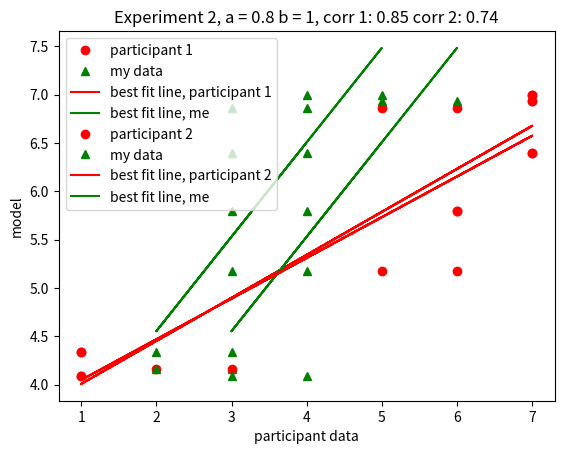

This figure's Python source:
import math
import matplotlib.pyplot as plt
import numpy

def calcDH2(H, T):
    total = 0
    vals = numpy.linspace(0, 1, 100)
    for i in vals:
        theta = i
        hpart = math.pow(theta, H)
        tpart = math.pow(float(1.0-theta), T)
        total += hpart*tpart*0.01
    return total

def calcLogRatio(H, T, h1, h2):
    DH1 = (0.5)**(H+T)
    DH2 = calcDH2(H, T)
    return math.log(DH1/DH2)+math.log(h1/h2)

def logTransform(H, T, a, b, h1, h2):
    innerVal = -a*calcLogRatio(H,T,h1,h2)+b
    expVal = math.exp(innerVal)
    return 1/(1+expVal)

vals = dict()

part1 = [1,5,7,1,6,7,2,6,7]
part2 = [1,6,7,1,6,7,3,5,7]
me1 = [3,4,4,4,4,6,3,4,5]
me2 = [2,3,3,3,3,5,2,3,4]
h1 = 0.5
h2 = 1-h1

for a in [0.8]:
    for b in [1]:
        temp = []
        temp.append(7-logTransform(3, 2, a, b, h1, h2)*7)
        temp.append(7-logTransform(1, 4, a, b, h1, h2)*7)
        temp.append(7-logTransform(5, 0, a, b, h1, h2)*7)
        temp.append(7-logTransform(4, 6, a, b, h1, h2)*7)
        temp.append(7-logTransform(8, 2, a, b, h1, h2)*7)
        temp.append(7-logTransform(0, 10, a, b, h1, h2)*7)
        temp.append(7-logTransform(10, 16, a, b, h1, h2)*7)
        temp.append(7-logTransform(21, 5, a, b, h1, h2)*7)
        temp.append(7-logTransform(26, 0, a, b, h1, h2)*7)
        print(temp)
        vals[(a,b)] = temp
        plt.plot(part1, temp, 'ro', label = "participant 1")
        plt.plot(me1, temp, 'g^', label = "my data")
        part1fit = numpy.polyfit(part1, temp, 1)
        me1fit = numpy.polyfit(me1, temp, 1)
        part1fitliney = []
        me1fitliney = []

        for i in range(len(part1)):
            part1fitliney.append(part1fit[0]*part1[i]+part1fit[1])
            me1fitliney.append(me1fit[0]*me1[i]+me1fit[1])

        plt.plot(part1, part1fitliney, 'r', label = "best fit line, participant 1")
        plt.plot(me1, me1fitliney, 'g', label = "best fit line, me")
        plt.xlabel("participant data")
        plt.ylabel("model")
        plt.legend()
        plt.title("Experiment 1, a = " + str(a) + " b = " + str(b) + ", corr 1: " + str(round(numpy.corrcoef(part1, temp)[0][1],2)) + " and corr 2: " + str(round(numpy.corrcoef(me1, temp)[0][1],2)))
        plt.show()

        ##exp 2
        plt.plot(part2, temp, 'ro', label = "participant 2")
        plt.plot(me2, temp, 'g^', label = "my data")
        part2fit = numpy.polyfit(part2, temp, 1)
        me2fit = numpy.polyfit(me2, temp, 1)
        part2fitliney = []
        me2fitliney = []

        for i in range(len(part1)):
            part2fitliney.append(part2fit[0]*part2[i]+part2fit[1])
            me2fitliney.append(me2fit[0]*me2[i]+me2fit[1])

        plt.plot(part2, part2fitliney, 'r', label = "best fit line, participant 2")
        plt.plot(me2, me2fitliney, 'g', label = "best fit line, me")
        plt.xlabel("participant data")
        plt.ylabel("model")
        plt.legend()
        plt.title("Experiment 2, a = " + str(a) + " b = " + str(b) + ", corr 1: " + str(round(numpy.corrcoef(part2, temp)[0][1],2)) + " corr 2: " + str(round(numpy.corrcoef(me2, temp)[0][1],2)))
        plt.show()
